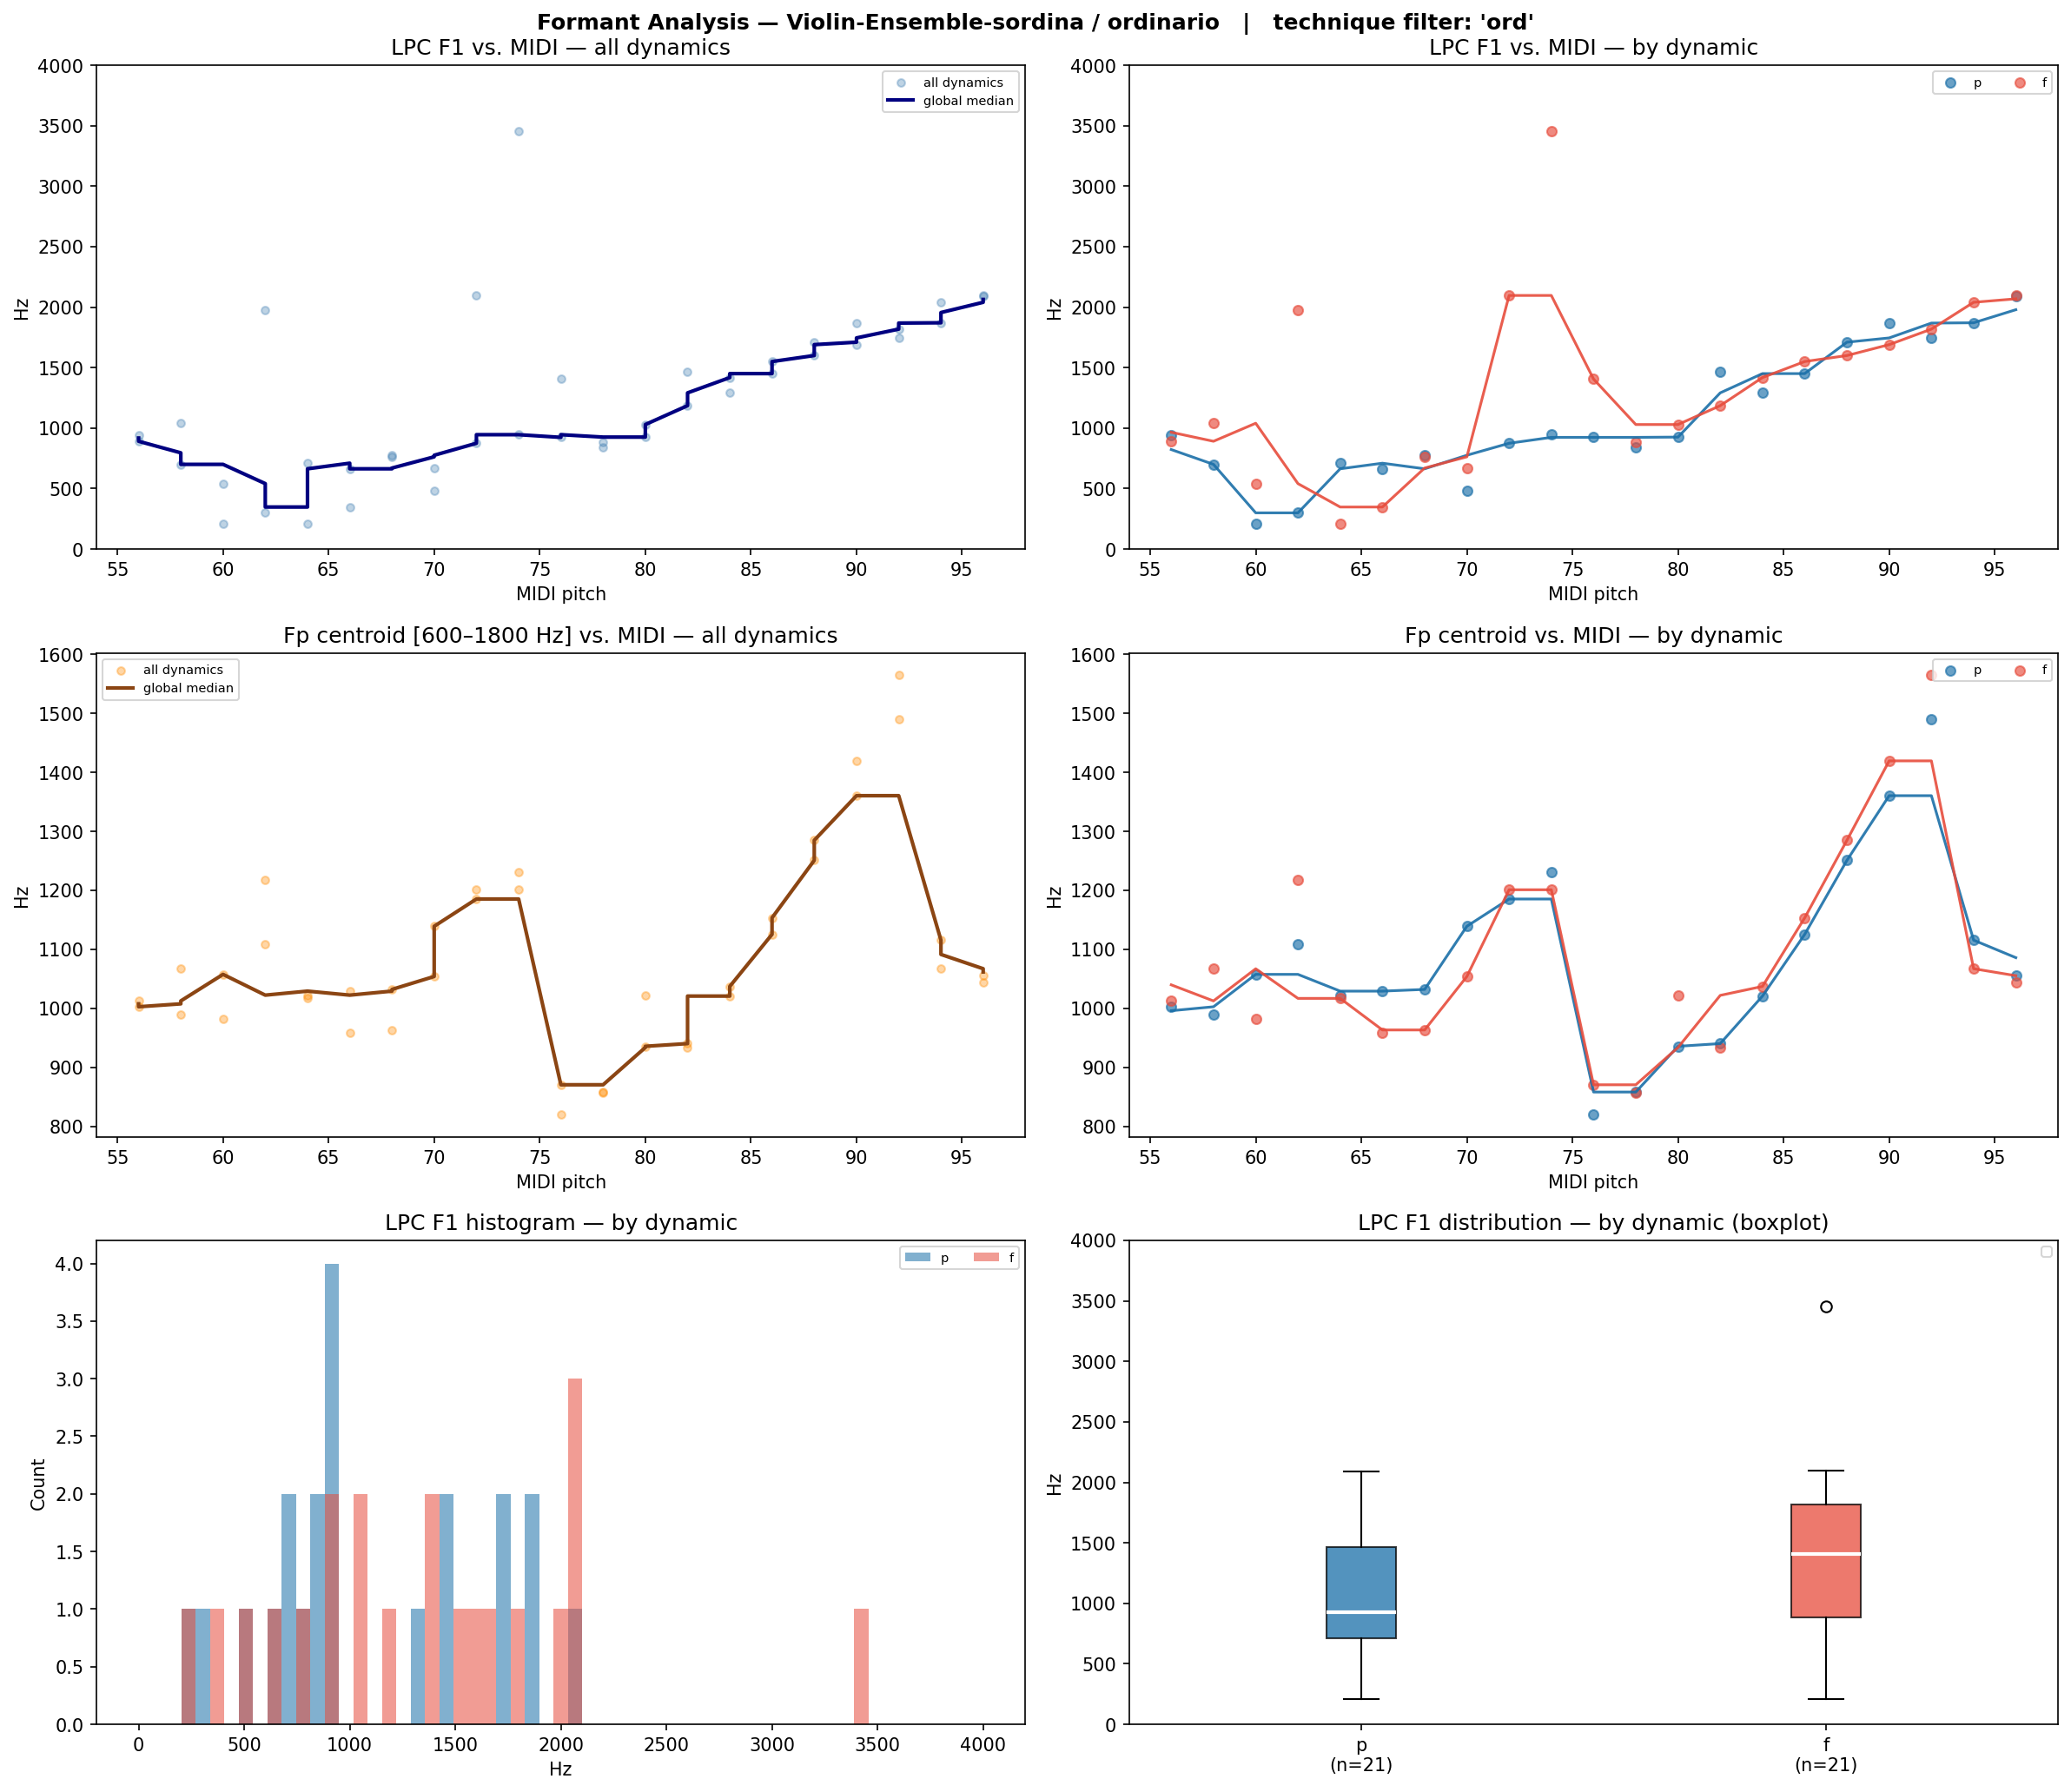

The data file committed next to this chart (first rows):
filename, instrument, technique, note, dynamic, midi, lpc_F1, lpc_F2, lpc_F3, fp_centroid, cep_F1_order40, cep_F1_order80, cep_F1_order160
Vns+S-ord-A#3-f.wav, Vns+S, ord, A#3, f, 58, 1040, 3604, 3894, 1067, 721.4, 398.4, 366.1
Vns+S-ord-A#3-p.wav, Vns+S, ord, A#3, p, 58, 700.0, 3097, , 989.3, 775.2, 398.4, 387.6
Vns+S-ord-A#4-f.wav, Vns+S, ord, A#4, f, 70, 669.6, 3571, , 1054, 732.1, 387.6, 398.4
Vns+S-ord-A#4-p.wav, Vns+S, ord, A#4, p, 70, 481.6, 2888, 3926, 1139, 742.9, 398.4, 398.4
Vns+S-ord-A#5-f.wav, Vns+S, ord, A#5, f, 82, 1186, 3564, , 933.7, 721.4, 904.4, 3725
Vns+S-ord-A#5-p.wav, Vns+S, ord, A#5, p, 82, 1463, 3782, , 940.3, 732.1, 409.1, 915.2
Vns+S-ord-A#6-f.wav, Vns+S, ord, A#6, f, 94, 2040, , , 1067, 742.9, 1873, 1863
Vns+S-ord-A#6-p.wav, Vns+S, ord, A#6, p, 94, 1870, 3770, , 1116, 764.4, 441.4, 1863
Vns+S-ord-C4-f.wav, Vns+S, ord, C4, f, 60, 540.9, 3546, , 982.4, 699.8, 398.4, 290.7
Vns+S-ord-C4-p.wav, Vns+S, ord, C4, p, 60, 206.0, 3428, , 1058, 742.9, 376.8, 301.5
Vns+S-ord-C5-f.wav, Vns+S, ord, C5, f, 72, 2096, 3806, , 1202, 710.6, 398.4, 430.7
Vns+S-ord-C5-p.wav, Vns+S, ord, C5, p, 72, 874.4, 3889, , 1185, 753.7, 387.6, 419.9
Vns+S-ord-C6-f.wav, Vns+S, ord, C6, f, 84, 1418, 3730, , 1037, 699.8, 387.6, 3133
Vns+S-ord-C6-p.wav, Vns+S, ord, C6, p, 84, 1291, 3843, , 1021, 721.4, 409.1, 355.3
Vns+S-ord-C7-f.wav, Vns+S, ord, C7, f, 96, 2097, , , 1044, 742.9, 2078, 2089
Vns+S-ord-C7-p.wav, Vns+S, ord, C7, p, 96, 2087, , , 1056, 742.9, 2078, 2089
Vns+S-ord-D4-f.wav, Vns+S, ord, D4, f, 62, 1976, , , 1218, 732.1, 398.4, 301.5
Vns+S-ord-D4-p.wav, Vns+S, ord, D4, p, 62, 299.3, 2816, , 1109, 753.7, 409.1, 312.2
Vns+S-ord-D5-f.wav, Vns+S, ord, D5, f, 74, 3453, , , 1201, 732.1, 484.5, 581.4
Vns+S-ord-D5-p.wav, Vns+S, ord, D5, p, 74, 945.4, 3454, , 1232, 742.9, 452.2, 323.0
Vns+S-ord-D6-f.wav, Vns+S, ord, D6, f, 86, 1550, 3499, , 1153, 893.6, 3521, 3521
Vns+S-ord-D6-p.wav, Vns+S, ord, D6, p, 86, 1450, 3535, , 1125, 861.3, 452.2, 1174
Vns+S-ord-E4-f.wav, Vns+S, ord, E4, f, 64, 207.8, 3497, , 1017, 721.4, 398.4, 323.0
Vns+S-ord-E4-p.wav, Vns+S, ord, E4, p, 64, 709.7, 3071, , 1022, 796.7, 409.1, 333.8
Vns+S-ord-E5-f.wav, Vns+S, ord, E5, f, 76, 1405, 3880, , 870.5, 732.1, 473.7, 656.8
Vns+S-ord-E5-p.wav, Vns+S, ord, E5, p, 76, 923.3, 3594, , 819.8, 753.7, 452.2, 344.5
Vns+S-ord-E6-f.wav, Vns+S, ord, E6, f, 88, 1600, 3809, , 1285, 829.0, 2627, 1324
Vns+S-ord-E6-p.wav, Vns+S, ord, E6, p, 88, 1710, 3866, , 1251, 872.1, 441.4, 355.3
Vns+S-ord-F#4-f.wav, Vns+S, ord, F#4, f, 66, 347.4, 3609, , 959.2, 710.6, 409.1, 355.3
Vns+S-ord-F#4-p.wav, Vns+S, ord, F#4, p, 66, 663.4, 3643, , 1029, 775.2, 409.1, 355.3
Vns+S-ord-F#5-f.wav, Vns+S, ord, F#5, f, 78, 881.9, 3663, , 856.5, 732.1, 452.2, 732.1
Vns+S-ord-F#5-p.wav, Vns+S, ord, F#5, p, 78, 838.7, 3566, , 858.2, 742.9, 452.2, 732.1
Vns+S-ord-F#6-f.wav, Vns+S, ord, F#6, f, 90, 1690, , , 1419, 796.7, 1486, 1486
Vns+S-ord-F#6-p.wav, Vns+S, ord, F#6, p, 90, 1868, , , 1360, 839.8, 1475, 2961
Vns+S-ord-G#3-f.wav, Vns+S, ord, G#3, f, 56, 890.9, 3595, , 1013, 732.1, 398.4, 323.0
Vns+S-ord-G#3-p.wav, Vns+S, ord, G#3, p, 56, 944.8, 3749, , 1003, 775.2, 409.1, 344.5
Vns+S-ord-G#4-f.wav, Vns+S, ord, G#4, f, 68, 762.4, 3503, , 963.4, 710.6, 409.1, 387.6
Vns+S-ord-G#4-p.wav, Vns+S, ord, G#4, p, 68, 775.3, 3117, , 1032, 742.9, 398.4, 366.1
Vns+S-ord-G#5-f.wav, Vns+S, ord, G#5, f, 80, 1029, 3549, , 1022, 721.4, 409.1, 807.5
Vns+S-ord-G#5-p.wav, Vns+S, ord, G#5, p, 80, 925.5, 3666, , 935.7, 732.1, 430.7, 818.3
Vns+S-ord-G#6-f.wav, Vns+S, ord, G#6, f, 92, 1818, 3915, , 1565, 753.7, 3316, 3327
Vns+S-ord-G#6-p.wav, Vns+S, ord, G#6, p, 92, 1745, 3974, , 1490, 786.0, 430.7, 1658
